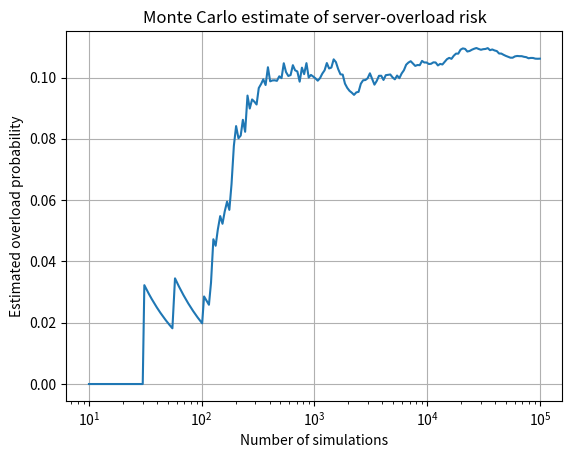

Recreate this plot in Python.
import numpy as np
import matplotlib.pyplot as plt
rng = np.random.default_rng(42)
capacity = 1000.0
mean_demand = 850.0
std_demand = 120.0
N = 100_000
# Random demand scenarios
demand = rng.normal(mean_demand, std_demand, N)
overloaded = demand > capacity
overload_probability = overloaded.mean()
print(f"Estimated overload probability: {overload_probability:.4%}")
print(f"Number of overload cases: {overloaded.sum()} out of {N}")
# Running probability to show convergence
running_probability = np.cumsum(overloaded) / np.arange(1, N + 1)
indices = np.unique(
    np.logspace(1, np.log10(N), 200).astype(int)
) - 1
plt.semilogx(
    indices + 1,
    running_probability[indices]
)
plt.xlabel("Number of simulations")
plt.ylabel("Estimated overload probability")
plt.title("Monte Carlo estimate of server-overload risk")
plt.grid(True)
plt.show()
